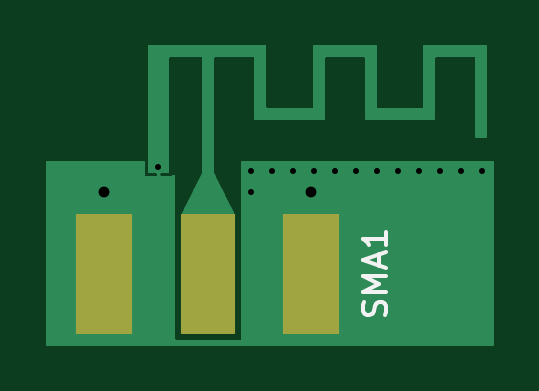
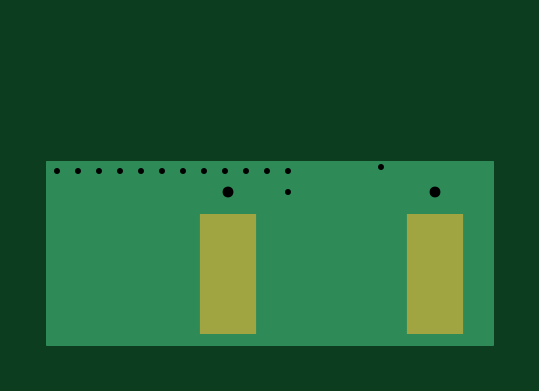
Circuit board: 8 layer files. Board 18.8 x 12.6 mm.
- bottom_copper: mifa_05-B.Cu.gbr (5061 bytes)
- bottom_mask: mifa_05-B.Mask.gbr (345 bytes)
- bottom_silk: mifa_05-B.SilkS.gbr (265 bytes)
- outline: mifa_05-Edge.Cuts.gbr (265 bytes)
- top_copper: mifa_05-F.Cu.gbr (30046 bytes)
- top_mask: mifa_05-F.Mask.gbr (399 bytes)
- top_silk: mifa_05-F.SilkS.gbr (1103 bytes)
- drill: mifa_05.drl (393 bytes)

=== bottom_copper: mifa_05-B.Cu.gbr ===
G04 #@! TF.FileFunction,Copper,L2,Bot,Signal*
%FSLAX46Y46*%
G04 Gerber Fmt 4.6, Leading zero omitted, Abs format (unit mm)*
G04 Created by KiCad (PCBNEW 4.0.5) date 02/24/17 15:04:31*
%MOMM*%
%LPD*%
G01*
G04 APERTURE LIST*
%ADD10C,0.025400*%
%ADD11R,2.420000X5.080000*%
%ADD12C,0.970000*%
%ADD13R,0.460000X0.890000*%
%ADD14C,0.304800*%
%ADD15C,0.127000*%
G04 APERTURE END LIST*
D10*
D11*
X2478000Y3042500D03*
X11238000Y3042500D03*
D12*
X2478000Y6482500D03*
X11238000Y6482500D03*
D13*
X2478000Y6032500D03*
X11238000Y6032500D03*
D14*
X18478500Y7378700D03*
X17589500Y7378700D03*
X16700500Y7378700D03*
X15811500Y7378700D03*
X14922500Y7378700D03*
X14033500Y7378700D03*
X13144500Y7378700D03*
X12255500Y7378700D03*
X11366500Y7378700D03*
X10477500Y7378700D03*
X9588500Y7378700D03*
X8699500Y6489700D03*
X8699500Y7378700D03*
X4762500Y7569200D03*
D15*
X18910300Y7759700D02*
X63500Y7759700D01*
X18910300Y7683500D02*
X63500Y7683500D01*
X18910300Y7607300D02*
X63500Y7607300D01*
X18910300Y7531100D02*
X63500Y7531100D01*
X18910300Y7454900D02*
X63500Y7454900D01*
X18910300Y7378700D02*
X63500Y7378700D01*
X18910300Y7302500D02*
X63500Y7302500D01*
X18910300Y7226300D02*
X63500Y7226300D01*
X18910300Y7150100D02*
X63500Y7150100D01*
X18910300Y7073900D02*
X63500Y7073900D01*
X18910300Y6997700D02*
X63500Y6997700D01*
X18910300Y6921500D02*
X63500Y6921500D01*
X18910300Y6845300D02*
X63500Y6845300D01*
X18910300Y6769100D02*
X63500Y6769100D01*
X18910300Y6692900D02*
X63500Y6692900D01*
X18910300Y6616700D02*
X63500Y6616700D01*
X18910300Y6540500D02*
X63500Y6540500D01*
X18910300Y6464300D02*
X63500Y6464300D01*
X18910300Y6388100D02*
X63500Y6388100D01*
X18910300Y6311900D02*
X63500Y6311900D01*
X18910300Y6235700D02*
X63500Y6235700D01*
X18910300Y6159500D02*
X63500Y6159500D01*
X18910300Y6083300D02*
X63500Y6083300D01*
X18910300Y6007100D02*
X63500Y6007100D01*
X18910300Y5930900D02*
X63500Y5930900D01*
X18910300Y5854700D02*
X63500Y5854700D01*
X18910300Y5778500D02*
X63500Y5778500D01*
X18910300Y5702300D02*
X63500Y5702300D01*
X18910300Y5626100D02*
X63500Y5626100D01*
X18910300Y5549900D02*
X63500Y5549900D01*
X18910300Y5473700D02*
X63500Y5473700D01*
X18910300Y5397500D02*
X63500Y5397500D01*
X18910300Y5321300D02*
X63500Y5321300D01*
X18910300Y5245100D02*
X63500Y5245100D01*
X18910300Y5168900D02*
X63500Y5168900D01*
X18910300Y5092700D02*
X63500Y5092700D01*
X18910300Y5016500D02*
X63500Y5016500D01*
X18910300Y4940300D02*
X63500Y4940300D01*
X18910300Y4864100D02*
X63500Y4864100D01*
X18910300Y4787900D02*
X63500Y4787900D01*
X18910300Y4711700D02*
X63500Y4711700D01*
X18910300Y4635500D02*
X63500Y4635500D01*
X18910300Y4559300D02*
X63500Y4559300D01*
X18910300Y4483100D02*
X63500Y4483100D01*
X18910300Y4406900D02*
X63500Y4406900D01*
X18910300Y4330700D02*
X63500Y4330700D01*
X18910300Y4254500D02*
X63500Y4254500D01*
X18910300Y4178300D02*
X63500Y4178300D01*
X18910300Y4102100D02*
X63500Y4102100D01*
X18910300Y4025900D02*
X63500Y4025900D01*
X18910300Y3949700D02*
X63500Y3949700D01*
X18910300Y3873500D02*
X63500Y3873500D01*
X18910300Y3797300D02*
X63500Y3797300D01*
X18910300Y3721100D02*
X63500Y3721100D01*
X18910300Y3644900D02*
X63500Y3644900D01*
X18910300Y3568700D02*
X63500Y3568700D01*
X18910300Y3492500D02*
X63500Y3492500D01*
X18910300Y3416300D02*
X63500Y3416300D01*
X18910300Y3340100D02*
X63500Y3340100D01*
X18910300Y3263900D02*
X63500Y3263900D01*
X18910300Y3187700D02*
X63500Y3187700D01*
X18910300Y3111500D02*
X63500Y3111500D01*
X18910300Y3035300D02*
X63500Y3035300D01*
X18910300Y2959100D02*
X63500Y2959100D01*
X18910300Y2882900D02*
X63500Y2882900D01*
X18910300Y2806700D02*
X63500Y2806700D01*
X18910300Y2730500D02*
X63500Y2730500D01*
X18910300Y2654300D02*
X63500Y2654300D01*
X18910300Y2578100D02*
X63500Y2578100D01*
X18910300Y2501900D02*
X63500Y2501900D01*
X18910300Y2425700D02*
X63500Y2425700D01*
X18910300Y2349500D02*
X63500Y2349500D01*
X18910300Y2273300D02*
X63500Y2273300D01*
X18910300Y2197100D02*
X63500Y2197100D01*
X18910300Y2120900D02*
X63500Y2120900D01*
X18910300Y2044700D02*
X63500Y2044700D01*
X18910300Y1968500D02*
X63500Y1968500D01*
X18910300Y1892300D02*
X63500Y1892300D01*
X18910300Y1816100D02*
X63500Y1816100D01*
X18910300Y1739900D02*
X63500Y1739900D01*
X18910300Y1663700D02*
X63500Y1663700D01*
X18910300Y1587500D02*
X63500Y1587500D01*
X18910300Y1511300D02*
X63500Y1511300D01*
X18910300Y1435100D02*
X63500Y1435100D01*
X18910300Y1358900D02*
X63500Y1358900D01*
X18910300Y1282700D02*
X63500Y1282700D01*
X18910300Y1206500D02*
X63500Y1206500D01*
X18910300Y1130300D02*
X63500Y1130300D01*
X18910300Y1054100D02*
X63500Y1054100D01*
X18910300Y977900D02*
X63500Y977900D01*
X18910300Y901700D02*
X63500Y901700D01*
X18910300Y825500D02*
X63500Y825500D01*
X18910300Y749300D02*
X63500Y749300D01*
X18910300Y673100D02*
X63500Y673100D01*
X18910300Y596900D02*
X63500Y596900D01*
X18910300Y520700D02*
X63500Y520700D01*
X18910300Y444500D02*
X63500Y444500D01*
X18910300Y368300D02*
X63500Y368300D01*
X18910300Y292100D02*
X63500Y292100D01*
X18910300Y215900D02*
X63500Y215900D01*
X18910300Y139700D02*
X63500Y139700D01*
X18910300Y63500D02*
X63500Y63500D01*
X63500Y7759700D01*
X18910300Y7759700D01*
X18910300Y63500D01*
M02*

=== bottom_mask: mifa_05-B.Mask.gbr ===
G04 #@! TF.FileFunction,Soldermask,Bot*
%FSLAX46Y46*%
G04 Gerber Fmt 4.6, Leading zero omitted, Abs format (unit mm)*
G04 Created by KiCad (PCBNEW 4.0.5) date 02/24/17 15:04:31*
%MOMM*%
%LPD*%
G01*
G04 APERTURE LIST*
%ADD10C,0.025400*%
%ADD11R,2.420000X5.080000*%
G04 APERTURE END LIST*
D10*
D11*
X2478000Y3042500D03*
X11238000Y3042500D03*
M02*

=== bottom_silk: mifa_05-B.SilkS.gbr ===
G04 #@! TF.FileFunction,Legend,Bot*
%FSLAX46Y46*%
G04 Gerber Fmt 4.6, Leading zero omitted, Abs format (unit mm)*
G04 Created by KiCad (PCBNEW 4.0.5) date 02/24/17 15:04:31*
%MOMM*%
%LPD*%
G01*
G04 APERTURE LIST*
%ADD10C,0.025400*%
G04 APERTURE END LIST*
D10*
M02*

=== outline: mifa_05-Edge.Cuts.gbr ===
G04 #@! TF.FileFunction,Profile,NP*
%FSLAX46Y46*%
G04 Gerber Fmt 4.6, Leading zero omitted, Abs format (unit mm)*
G04 Created by KiCad (PCBNEW 4.0.5) date 02/24/17 15:04:31*
%MOMM*%
%LPD*%
G01*
G04 APERTURE LIST*
%ADD10C,0.025400*%
G04 APERTURE END LIST*
D10*
M02*

=== top_copper: mifa_05-F.Cu.gbr (30046 bytes, source omitted) ===
=== top_mask: mifa_05-F.Mask.gbr ===
G04 #@! TF.FileFunction,Soldermask,Top*
%FSLAX46Y46*%
G04 Gerber Fmt 4.6, Leading zero omitted, Abs format (unit mm)*
G04 Created by KiCad (PCBNEW 4.0.5) date 02/24/17 15:04:31*
%MOMM*%
%LPD*%
G01*
G04 APERTURE LIST*
%ADD10C,0.025400*%
%ADD11R,2.290000X5.080000*%
%ADD12R,2.420000X5.080000*%
G04 APERTURE END LIST*
D10*
D11*
X6858000Y3042500D03*
D12*
X2478000Y3042500D03*
X11238000Y3042500D03*
M02*

=== top_silk: mifa_05-F.SilkS.gbr ===
G04 #@! TF.FileFunction,Legend,Top*
%FSLAX46Y46*%
G04 Gerber Fmt 4.6, Leading zero omitted, Abs format (unit mm)*
G04 Created by KiCad (PCBNEW 4.0.5) date 02/24/17 15:04:31*
%MOMM*%
%LPD*%
G01*
G04 APERTURE LIST*
%ADD10C,0.025400*%
%ADD11C,0.150000*%
G04 APERTURE END LIST*
D10*
D11*
X14372762Y1280595D02*
X14420381Y1423452D01*
X14420381Y1661548D01*
X14372762Y1756786D01*
X14325143Y1804405D01*
X14229905Y1852024D01*
X14134667Y1852024D01*
X14039429Y1804405D01*
X13991810Y1756786D01*
X13944190Y1661548D01*
X13896571Y1471071D01*
X13848952Y1375833D01*
X13801333Y1328214D01*
X13706095Y1280595D01*
X13610857Y1280595D01*
X13515619Y1328214D01*
X13468000Y1375833D01*
X13420381Y1471071D01*
X13420381Y1709167D01*
X13468000Y1852024D01*
X14420381Y2280595D02*
X13420381Y2280595D01*
X14134667Y2613929D01*
X13420381Y2947262D01*
X14420381Y2947262D01*
X14134667Y3375833D02*
X14134667Y3852024D01*
X14420381Y3280595D02*
X13420381Y3613928D01*
X14420381Y3947262D01*
X14420381Y4804405D02*
X14420381Y4232976D01*
X14420381Y4518690D02*
X13420381Y4518690D01*
X13563238Y4423452D01*
X13658476Y4328214D01*
X13706095Y4232976D01*
M02*

=== drill: mifa_05.drl ===
M48
;DRILL file {KiCad 4.0.5} date 02/24/17 15:04:33
;FORMAT={-:-/ absolute / inch / decimal}
FMAT,2
INCH,TZ
T1C0.010
T2C0.018
%
G90
G05
M72
T1
X0.1875Y0.298
X0.3425Y0.2905
X0.3425Y0.2555
X0.3775Y0.2905
X0.4125Y0.2905
X0.4475Y0.2905
X0.4825Y0.2905
X0.5175Y0.2905
X0.5525Y0.2905
X0.5875Y0.2905
X0.6225Y0.2905
X0.6575Y0.2905
X0.6925Y0.2905
X0.7275Y0.2905
T2
X0.0976Y0.2552
X0.4424Y0.2552
T0
M30

